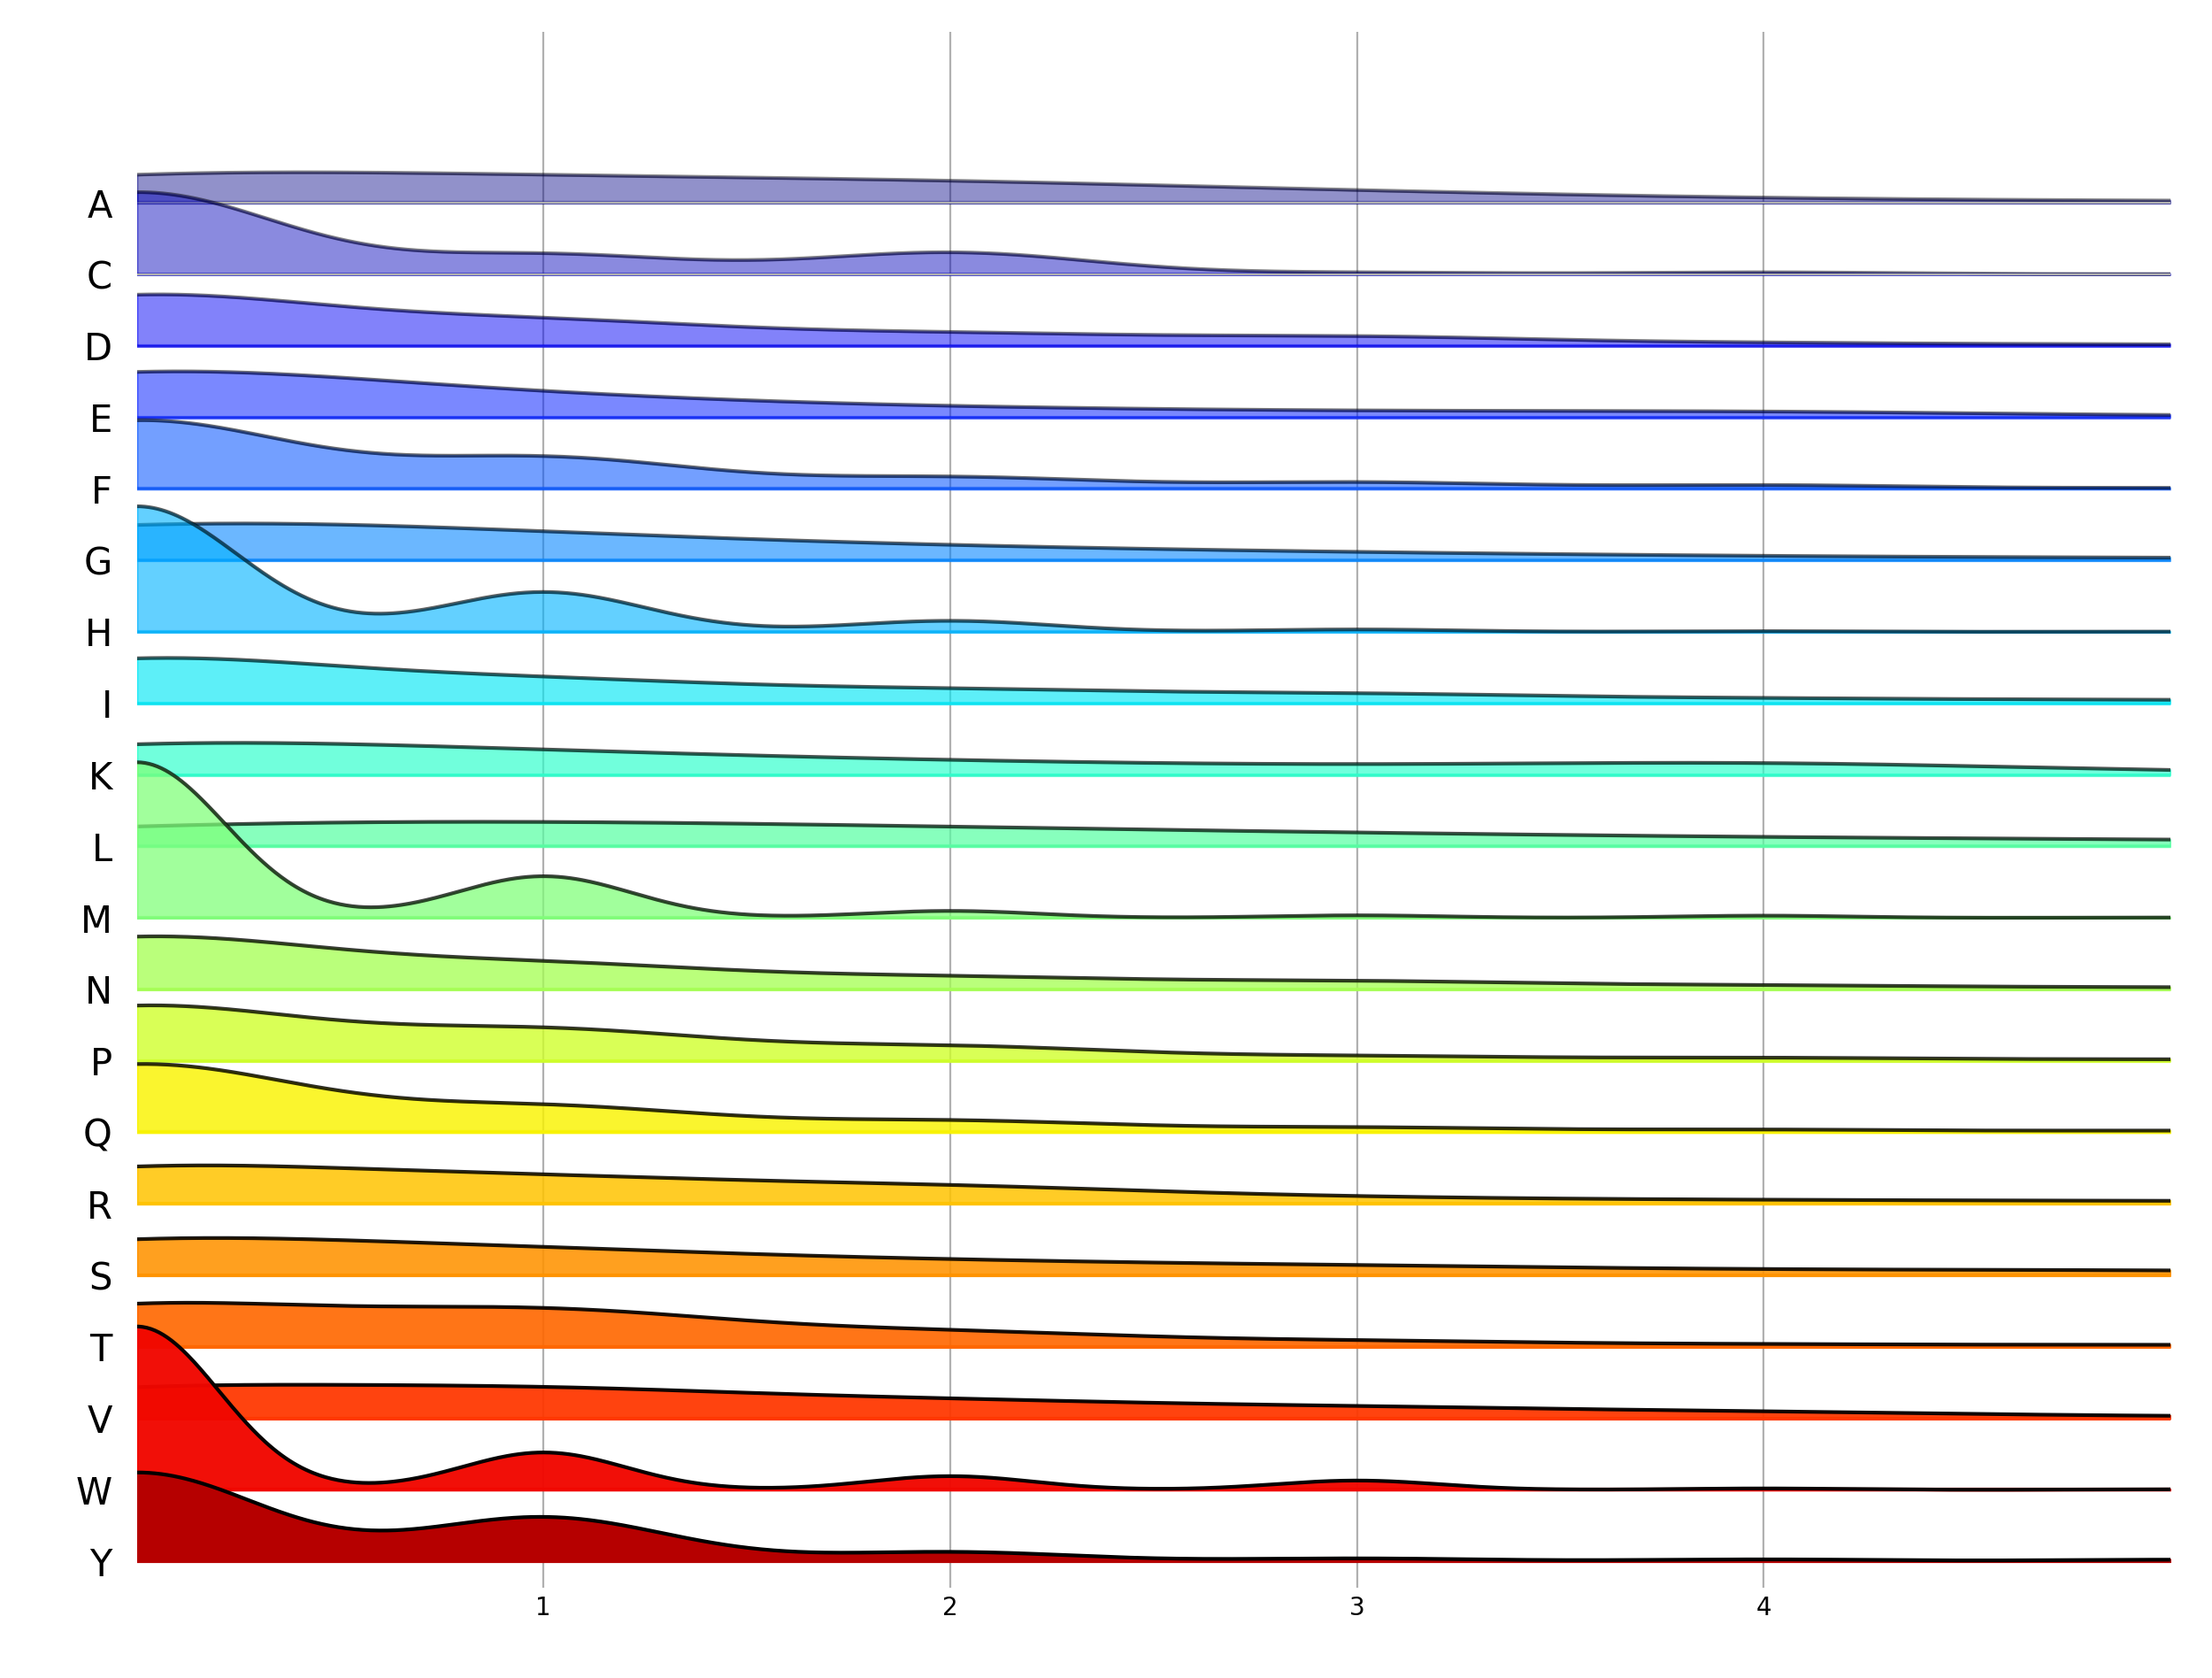

Python code for this plot:
import tkinter as Tk
import matplotlib as mpl
import matplotlib.pyplot as plt
import pandas as pd
from collections import Counter
from tkinter import filedialog

try:
    import joypy
except ModuleNotFoundError:
    print("Joypy not installed....")
    print("Installing it now.....")
    import pip

    if hasattr(pip, 'main'):
        pip.main(['install', package])
    else:
        pip._internal.main(['install', package])

root = Tk.Tk()
root.title("AA Propensity")
root.geometry("400x200")

def dipeptide_encoding(seq, n):
    """
    Returns n-Gram Motif frequency
    https://www.biorxiv.org/content/10.1101/170407v1.full.pdf
    """
    aa_list = list(seq)
    return {''.join(aa_list): n for aa_list, n in Counter(zip(*[aa_list[i:] for i in range(n)])).items() if
            not aa_list[0][-1] == (',')}

def get_cmap():
    cmap = plt.cm.jet  # define the colormap
    # extract all colors from the .jet map
    cmaplist = [cmap(i) for i in range(cmap.N)]
    # force the first color entry to be grey
    cmaplist = cmaplist[1:]

    # create the new map
    cmap = mpl.colors.LinearSegmentedColormap.from_list(
        'Custom cmap', cmaplist, cmap.N)
    return cmap

def get_filename():
    root.filename = filedialog.askopenfilename(title="Select a CSV file")#, filetypes = (("CSV files", "*.csv")))
    return root.filename


def graph():
    fname = get_filename()
    data = pd.read_csv(fname)
    to_drop = [i for i, s in enumerate(data.Sequence) if ' ' in s]
    data = data.drop(to_drop, axis=0)
    seq_vec = data.Sequence.apply(lambda x: dipeptide_encoding(x, 1)).to_list()
    df = pd.DataFrame(seq_vec)
    df = df.fillna(0)
    
    cmap = get_cmap()
    df = df.sort_index(axis=1)

    fig, axes = joypy.joyplot(df, column=list(df.columns), figsize=(8, 8), fade=True, colormap=cmap,
                          x_range=range(int(df.quantile(0.90).max())), grid=True, ylabelsize=15)
    plt.show()


fm = Tk.Frame(root)

button_group = Tk.Frame(fm)
Tk.Button(fm, text='Plot', width=7,
          command=graph).pack(side=Tk.BOTTOM)
button_group.pack(side=Tk.TOP)
        
fm.pack(side=Tk.TOP)

root.mainloop()
